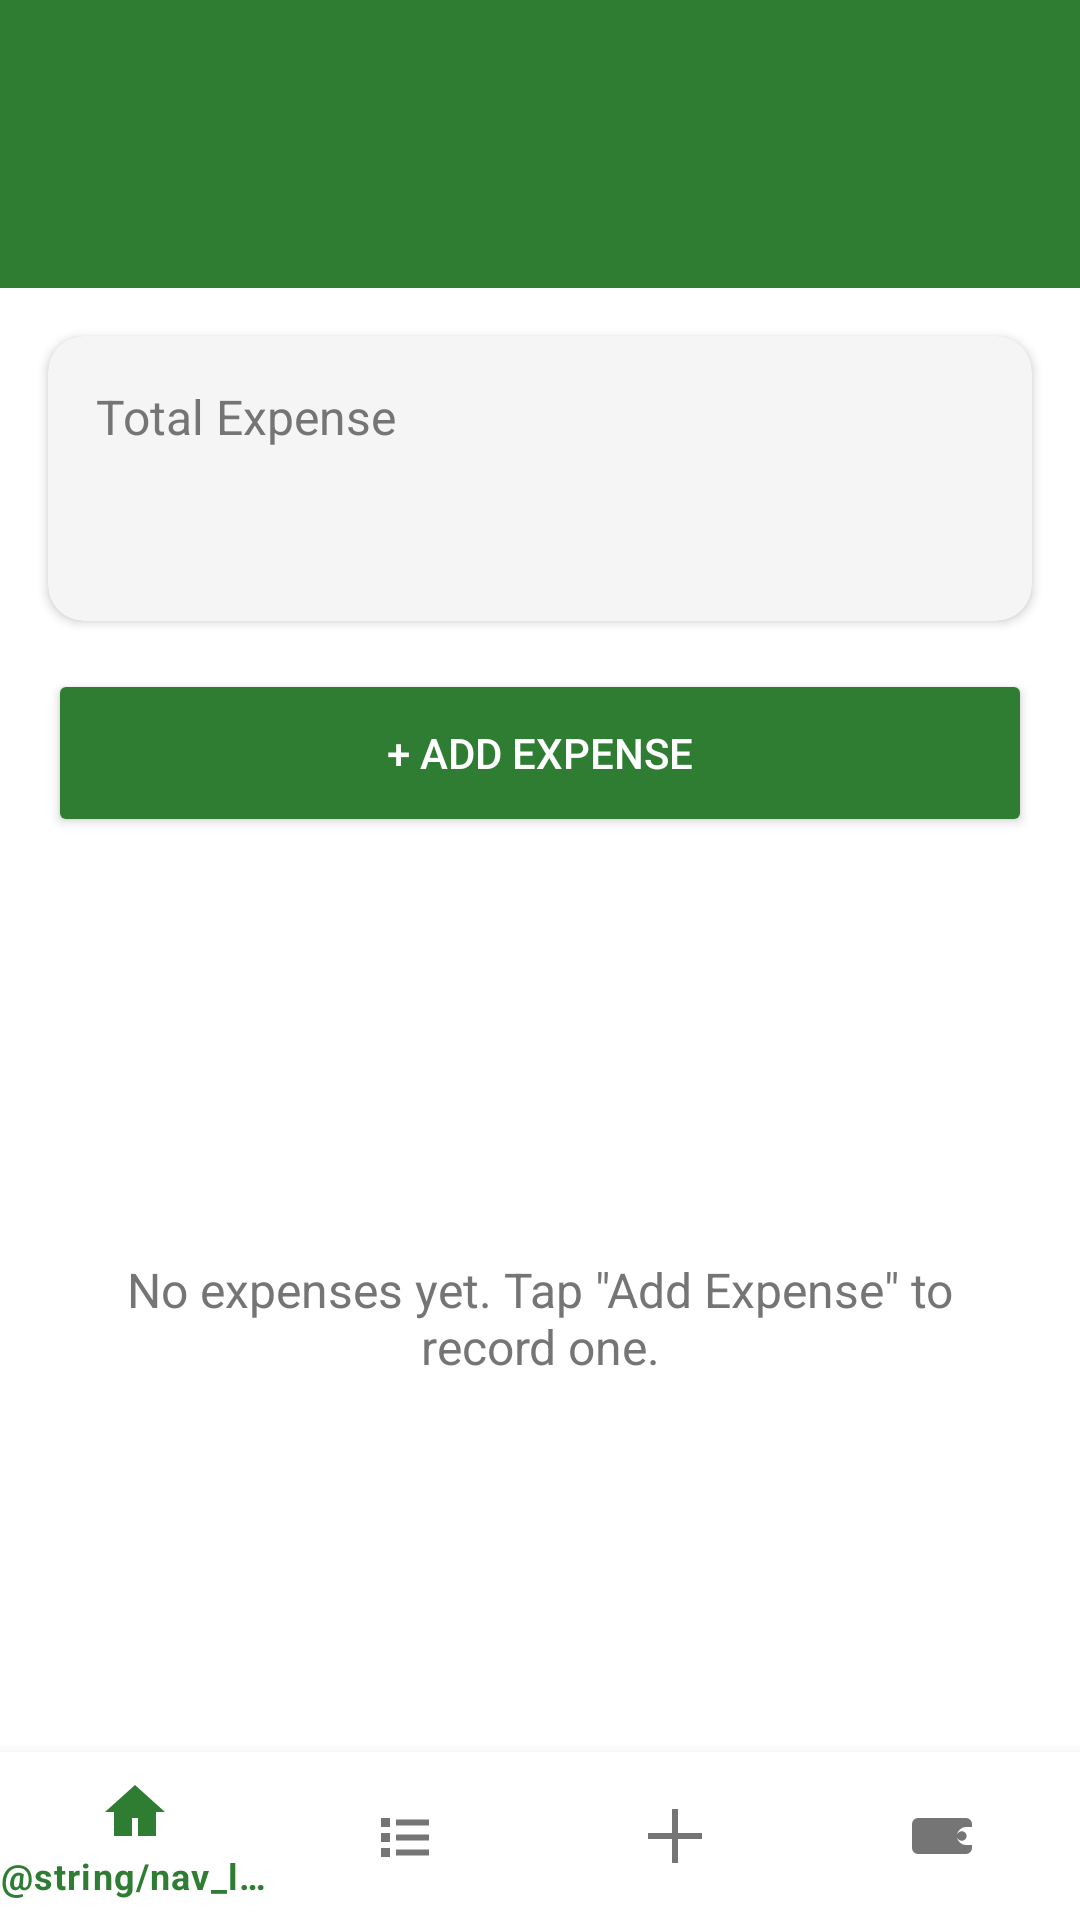

Write the Android layout XML for this screen, with the resource values it uses.
<!-- AndroidManifest.xml: application theme Theme.TripExpensePlanner -->
<!-- res/layout/activity_expenses.xml -->
<?xml version="1.0" encoding="utf-8"?>
<LinearLayout xmlns:android="http://schemas.android.com/apk/res/android"
    xmlns:app="http://schemas.android.com/apk/res-auto"
    xmlns:tools="http://schemas.android.com/tools"
    android:layout_width="match_parent"
    android:layout_height="match_parent"
    android:background="@color/background"
    android:orientation="vertical"
    tools:context=".ExpensesActivity">

    <LinearLayout
        android:layout_width="match_parent"
        android:layout_height="wrap_content"
        android:background="@color/primary"
        android:gravity="center_vertical"
        android:orientation="horizontal"
        android:paddingStart="@dimen/padding_small"
        android:paddingTop="@dimen/padding_large"
        android:paddingEnd="@dimen/padding_medium"
        android:paddingBottom="@dimen/padding_large">

        <ImageButton
            android:id="@+id/buttonBack"
            android:layout_width="@dimen/touch_target_min"
            android:layout_height="@dimen/touch_target_min"
            android:background="?attr/selectableItemBackgroundBorderless"
            android:contentDescription="@string/content_desc_back"
            android:padding="@dimen/padding_small"
            android:src="@drawable/ic_back_arrow" />

        <TextView
            android:id="@+id/textExpensesTitle"
            android:layout_width="0dp"
            android:layout_height="wrap_content"
            android:layout_weight="1"
            android:paddingEnd="@dimen/touch_target_min"
            android:textColor="@color/white"
            android:textSize="@dimen/text_size_title"
            android:textStyle="bold"
            tools:text="Expenses" />

    </LinearLayout>

    <com.google.android.material.card.MaterialCardView
        android:layout_width="match_parent"
        android:layout_height="wrap_content"
        android:layout_margin="@dimen/padding_medium"
        app:cardCornerRadius="@dimen/card_corner_radius"
        app:cardElevation="@dimen/card_elevation"
        app:cardBackgroundColor="@color/cardBackground">

        <LinearLayout
            android:layout_width="match_parent"
            android:layout_height="wrap_content"
            android:orientation="vertical"
            android:padding="@dimen/padding_medium">

            <TextView
                android:layout_width="wrap_content"
                android:layout_height="wrap_content"
                android:text="@string/label_total_expense"
                android:textColor="@color/textSecondary"
                android:textSize="@dimen/text_size_subtitle" />

            <TextView
                android:id="@+id/textTotalExpense"
                android:layout_width="wrap_content"
                android:layout_height="wrap_content"
                android:layout_marginTop="@dimen/padding_tiny"
                android:textColor="@color/primary"
                android:textSize="@dimen/text_size_amount"
                android:textStyle="bold"
                tools:text="₹0.00" />

        </LinearLayout>
    </com.google.android.material.card.MaterialCardView>

    <Button
        android:id="@+id/buttonAddExpense"
        android:layout_width="match_parent"
        android:layout_height="@dimen/button_height"
        android:layout_marginStart="@dimen/padding_medium"
        android:layout_marginEnd="@dimen/padding_medium"
        android:layout_marginBottom="@dimen/padding_medium"
        android:backgroundTint="@color/primary"
        android:text="@string/label_add_expense"
        android:textColor="@color/white" />

    <FrameLayout
        android:layout_width="match_parent"
        android:layout_height="0dp"
        android:layout_weight="1">

        <TextView
            android:id="@+id/textEmptyExpenses"
            android:layout_width="match_parent"
            android:layout_height="wrap_content"
            android:layout_gravity="center"
            android:gravity="center"
            android:padding="@dimen/padding_large"
            android:text="@string/msg_no_expenses"
            android:textColor="@color/textSecondary"
            android:textSize="@dimen/text_size_subtitle" />

        <androidx.recyclerview.widget.RecyclerView
            android:id="@+id/recyclerExpenses"
            android:layout_width="match_parent"
            android:layout_height="match_parent"
            android:clipToPadding="false"
            android:paddingStart="@dimen/padding_medium"
            android:paddingEnd="@dimen/padding_medium"
            android:visibility="gone"
            tools:listitem="@layout/item_expense" />

    </FrameLayout>

    <com.google.android.material.bottomnavigation.BottomNavigationView
        android:id="@+id/bottomNavigation"
        android:layout_width="match_parent"
        android:layout_height="wrap_content"
        android:background="@color/white"
        app:itemIconTint="@color/bottom_nav_item_color"
        app:itemTextColor="@color/bottom_nav_item_color"
        app:menu="@menu/bottom_nav_menu" />

</LinearLayout>
<!-- res/layout/item_expense.xml (included above) -->
<?xml version="1.0" encoding="utf-8"?>
<com.google.android.material.card.MaterialCardView xmlns:android="http://schemas.android.com/apk/res/android"
    xmlns:app="http://schemas.android.com/apk/res-auto"
    xmlns:tools="http://schemas.android.com/tools"
    android:layout_width="match_parent"
    android:layout_height="wrap_content"
    android:layout_marginBottom="@dimen/padding_small"
    app:cardCornerRadius="@dimen/card_corner_radius"
    app:cardElevation="@dimen/card_elevation"
    app:cardBackgroundColor="@color/cardBackground">

    <LinearLayout
        android:layout_width="match_parent"
        android:layout_height="wrap_content"
        android:orientation="vertical"
        android:padding="@dimen/padding_medium">

        <LinearLayout
            android:layout_width="match_parent"
            android:layout_height="wrap_content"
            android:orientation="horizontal">

            <TextView
                android:id="@+id/textExpenseCategory"
                android:layout_width="0dp"
                android:layout_height="wrap_content"
                android:layout_weight="1"
                android:textColor="@color/textPrimary"
                android:textSize="@dimen/text_size_subtitle"
                android:textStyle="bold"
                tools:text="Food" />

            <TextView
                android:id="@+id/textExpenseAmount"
                android:layout_width="wrap_content"
                android:layout_height="wrap_content"
                android:textColor="@color/primary"
                android:textSize="@dimen/text_size_subtitle"
                android:textStyle="bold"
                tools:text="₹1200.00" />

        </LinearLayout>

        <TextView
            android:id="@+id/textExpensePaidBy"
            android:layout_width="match_parent"
            android:layout_height="wrap_content"
            android:layout_marginTop="@dimen/padding_tiny"
            android:textColor="@color/textSecondary"
            android:textSize="@dimen/text_size_body"
            tools:text="Paid by Shraddha" />

        <TextView
            android:id="@+id/textExpenseSplit"
            android:layout_width="match_parent"
            android:layout_height="wrap_content"
            android:layout_marginTop="@dimen/padding_tiny"
            android:textColor="@color/textSecondary"
            android:textSize="@dimen/text_size_body"
            tools:text="Split between 4 people  Your share: ₹300.00" />

        <TextView
            android:id="@+id/textExpenseDate"
            android:layout_width="match_parent"
            android:layout_height="wrap_content"
            android:layout_marginTop="@dimen/padding_tiny"
            android:textColor="@color/textSecondary"
            android:textSize="@dimen/text_size_body"
            tools:text="2026-10-12" />

        <TextView
            android:id="@+id/textExpenseDescription"
            android:layout_width="match_parent"
            android:layout_height="wrap_content"
            android:layout_marginTop="@dimen/padding_tiny"
            android:textColor="@color/textSecondary"
            android:textSize="@dimen/text_size_body"
            tools:text="Dinner at the beach shack." />

        <LinearLayout
            android:layout_width="match_parent"
            android:layout_height="wrap_content"
            android:layout_marginTop="@dimen/padding_small"
            android:orientation="horizontal">

            <Button
                android:id="@+id/buttonEditExpense"
                style="@style/AppButton.Borderless"
                android:layout_width="wrap_content"
                android:layout_height="wrap_content"
                android:minWidth="0dp"
                android:minHeight="0dp"
                android:paddingStart="@dimen/padding_small"
                android:paddingEnd="@dimen/padding_small"
                android:text="@string/label_edit"
                android:textColor="@color/primary" />

            <Button
                android:id="@+id/buttonDeleteExpense"
                style="@style/AppButton.Borderless"
                android:layout_width="wrap_content"
                android:layout_height="wrap_content"
                android:minWidth="0dp"
                android:minHeight="0dp"
                android:paddingStart="@dimen/padding_small"
                android:paddingEnd="@dimen/padding_small"
                android:text="@string/label_delete"
                android:textColor="@color/danger" />

        </LinearLayout>

    </LinearLayout>

</com.google.android.material.card.MaterialCardView>
<!-- resources referenced by this layout -->
<resources>
  <color name="background">#FFFFFF</color>
  <color name="cardBackground">#F5F5F5</color>
  <color name="danger">#C62828</color>
  <color name="primary">#2E7D32</color>
  <color name="textPrimary">#212121</color>
  <color name="textSecondary">#757575</color>
  <color name="white">#FFFFFF</color>
  <dimen name="button_height">56dp</dimen>
  <dimen name="card_corner_radius">12dp</dimen>
  <dimen name="card_elevation">2dp</dimen>
  <dimen name="padding_large">24dp</dimen>
  <dimen name="padding_medium">16dp</dimen>
  <dimen name="padding_small">8dp</dimen>
  <dimen name="padding_tiny">4dp</dimen>
  <dimen name="text_size_amount">28sp</dimen>
  <dimen name="text_size_body">14sp</dimen>
  <dimen name="text_size_subtitle">16sp</dimen>
  <dimen name="text_size_title">22sp</dimen>
  <dimen name="touch_target_min">48dp</dimen>
  <string name="content_desc_back">Back</string>
  <string name="label_add_expense">+ Add Expense</string>
  <string name="label_delete">Delete</string>
  <string name="label_edit">Edit</string>
  <string name="label_total_expense">Total Expense</string>
  <string name="msg_no_expenses">No expenses yet. Tap \"Add Expense\" to record one.</string>
  <style name="AppButton.Borderless" parent="Widget.MaterialComponents.Button.TextButton">
          <item name="android:textAllCaps">false</item>
          <item name="android:letterSpacing">0</item>
          <item name="android:textSize">@dimen/text_size_body</item>
      </style>
  <style name="Theme.TripExpensePlanner" parent="Theme.MaterialComponents.DayNight.NoActionBar">
          <item name="colorPrimary">@color/primary</item>
          <item name="colorPrimaryDark">@color/primaryDark</item>
          <item name="colorAccent">@color/accent</item>
          <item name="android:statusBarColor" tools:targetApi="l">@color/primaryDark</item>
  
          
          <item name="materialButtonStyle">@style/AppButton</item>
      </style>
  <color name="primaryDark">#1B5E20</color>
  <color name="accent">#FFA000</color>
  <style name="AppButton" parent="Widget.MaterialComponents.Button">
          <item name="cornerRadius">@dimen/button_corner_radius</item>
          <item name="android:textAllCaps">false</item>
          <item name="android:textSize">@dimen/text_size_subtitle</item>
          <item name="android:letterSpacing">0</item>
      </style>
  <dimen name="button_corner_radius">10dp</dimen>
</resources>
